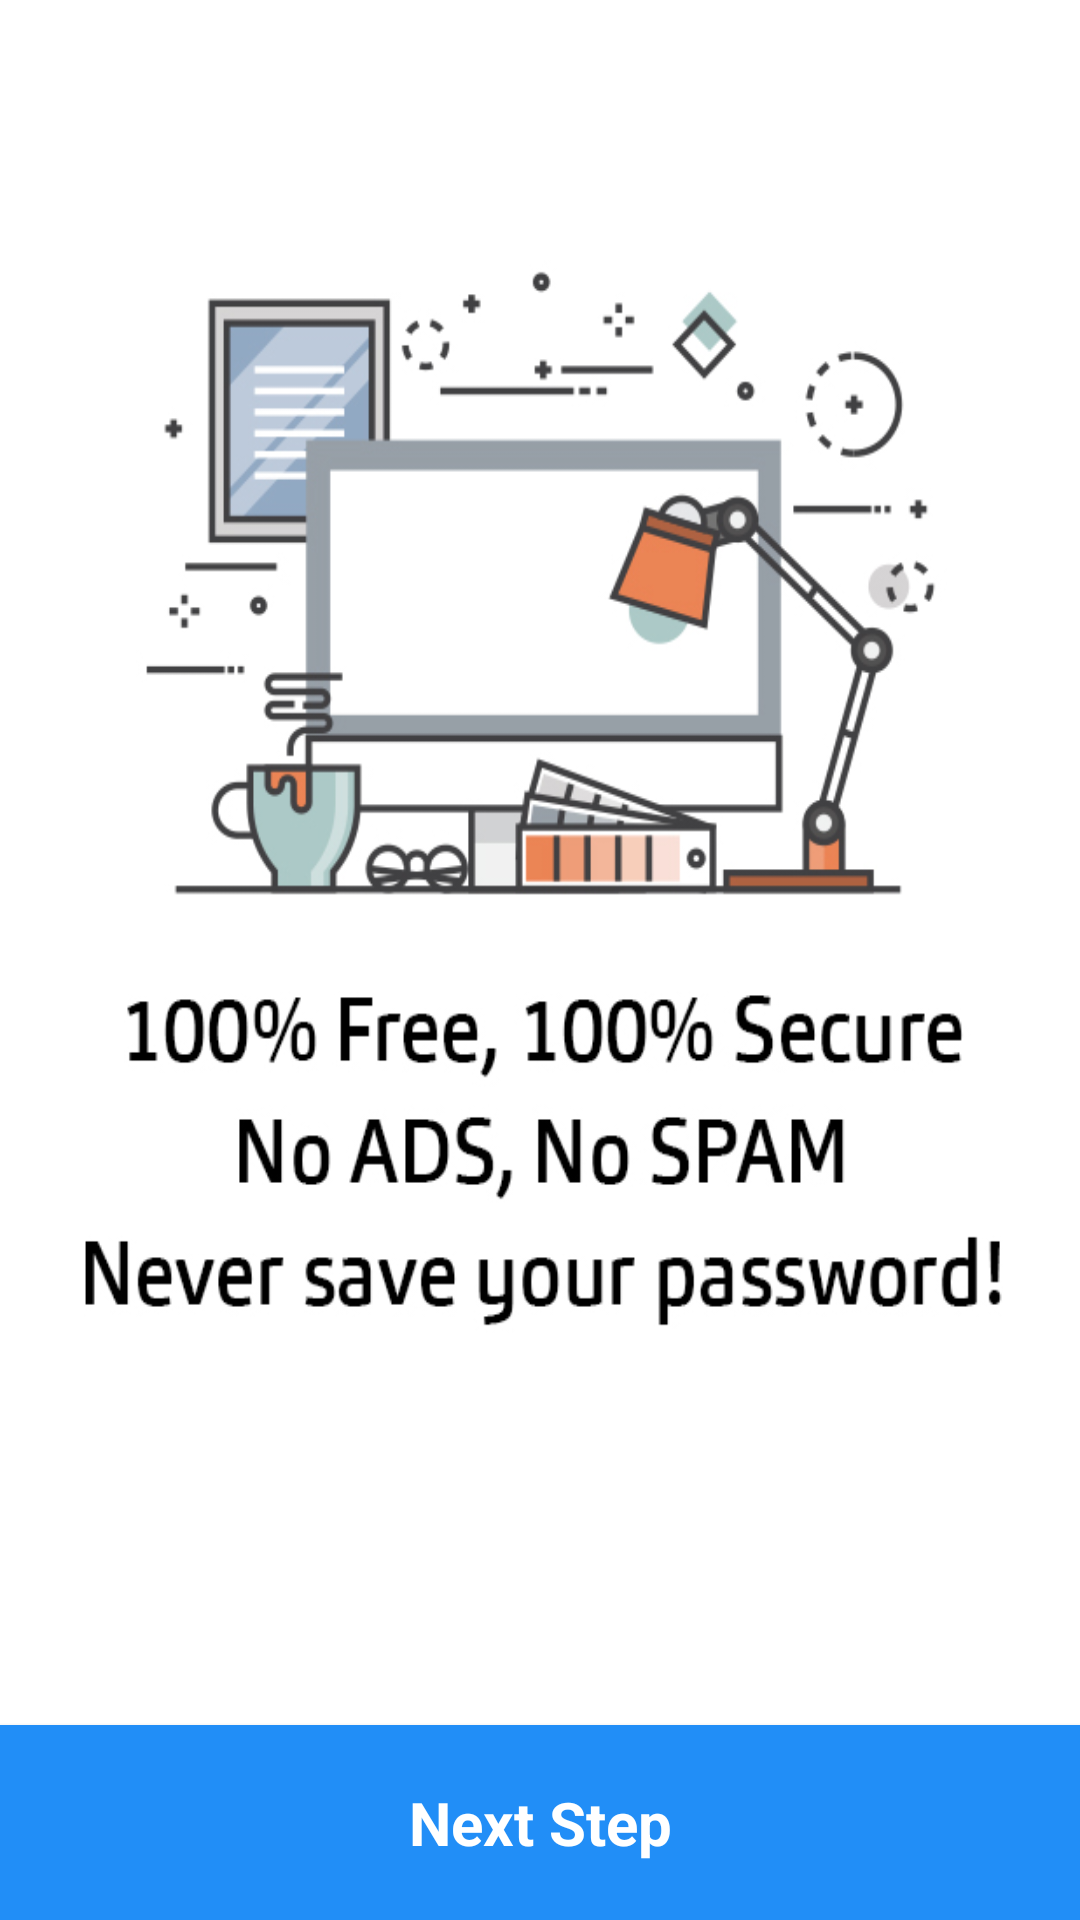

This screen was rendered from an Android layout file. Write that file and the resources it references.
<!-- AndroidManifest.xml: application theme AppTheme -->
<!-- res/layout/view_slide2.xml -->
<?xml version="1.0" encoding="utf-8"?>
<RelativeLayout xmlns:android="http://schemas.android.com/apk/res/android"
    android:layout_width="match_parent"
    android:layout_height="match_parent">

    <ImageView
        android:layout_width="match_parent"
        android:layout_height="match_parent"
        android:background="@drawable/intro2"
        android:scaleType="fitXY" />

    <Button
        android:id="@+id/btn_contact"
        android:layout_width="match_parent"
        android:layout_height="65dp"
        android:layout_alignParentBottom="true"
        android:background="@drawable/rounded"
        android:padding="16dp"
        android:text="@string/selanjutnya"
        android:textAppearance="@style/FontLatoRegular"
        android:textAllCaps="false"
        android:textColor="@color/textWhite"
        android:textSize="20sp"
        android:textStyle="bold"
        android:layout_centerVertical="true"
        android:layout_alignParentRight="true"
        android:layout_alignParentEnd="true"
        android:layout_alignParentLeft="true"
        android:layout_alignParentStart="true" />

</RelativeLayout>
<!-- resources referenced by this layout -->
<resources>
  <color name="textWhite">#FFFFFF</color>
  <!-- drawable intro2: png bitmap (drawable-xhdpi, 81411 bytes) -->
  <!-- drawable rounded (drawable) -->
  <?xml version="1.0" encoding="utf-8"?>
  <selector xmlns:android="http://schemas.android.com/apk/res/android">
      <item>
          <shape android:shape="rectangle">
              <solid android:color="@color/colorBlue"/>
              <corners android:radius="0dp" />
              
                  
                  
                  
                  
          </shape>
  
      </item>
  </selector>
  <string name="selanjutnya">Next Step</string>
  <style name="FontLatoRegular" parent="android:TextAppearance">
          
          <item name="fontPath">fonts/LatoRegular.ttf</item>
      </style>
  <style name="AppTheme" parent="Theme.AppCompat.Light.DarkActionBar">
          
          <item name="colorPrimary">@color/colorPrimary</item>
          <item name="colorPrimaryDark">@color/colorPrimaryDark</item>
          <item name="colorAccent">@color/colorAccent</item>
      </style>
  <color name="colorBlue">#218ef7</color>
  <color name="colorPrimary">#e8e8e8</color>
  <color name="colorPrimaryDark">#cecece</color>
  <color name="colorAccent">#FF4081</color>
</resources>
